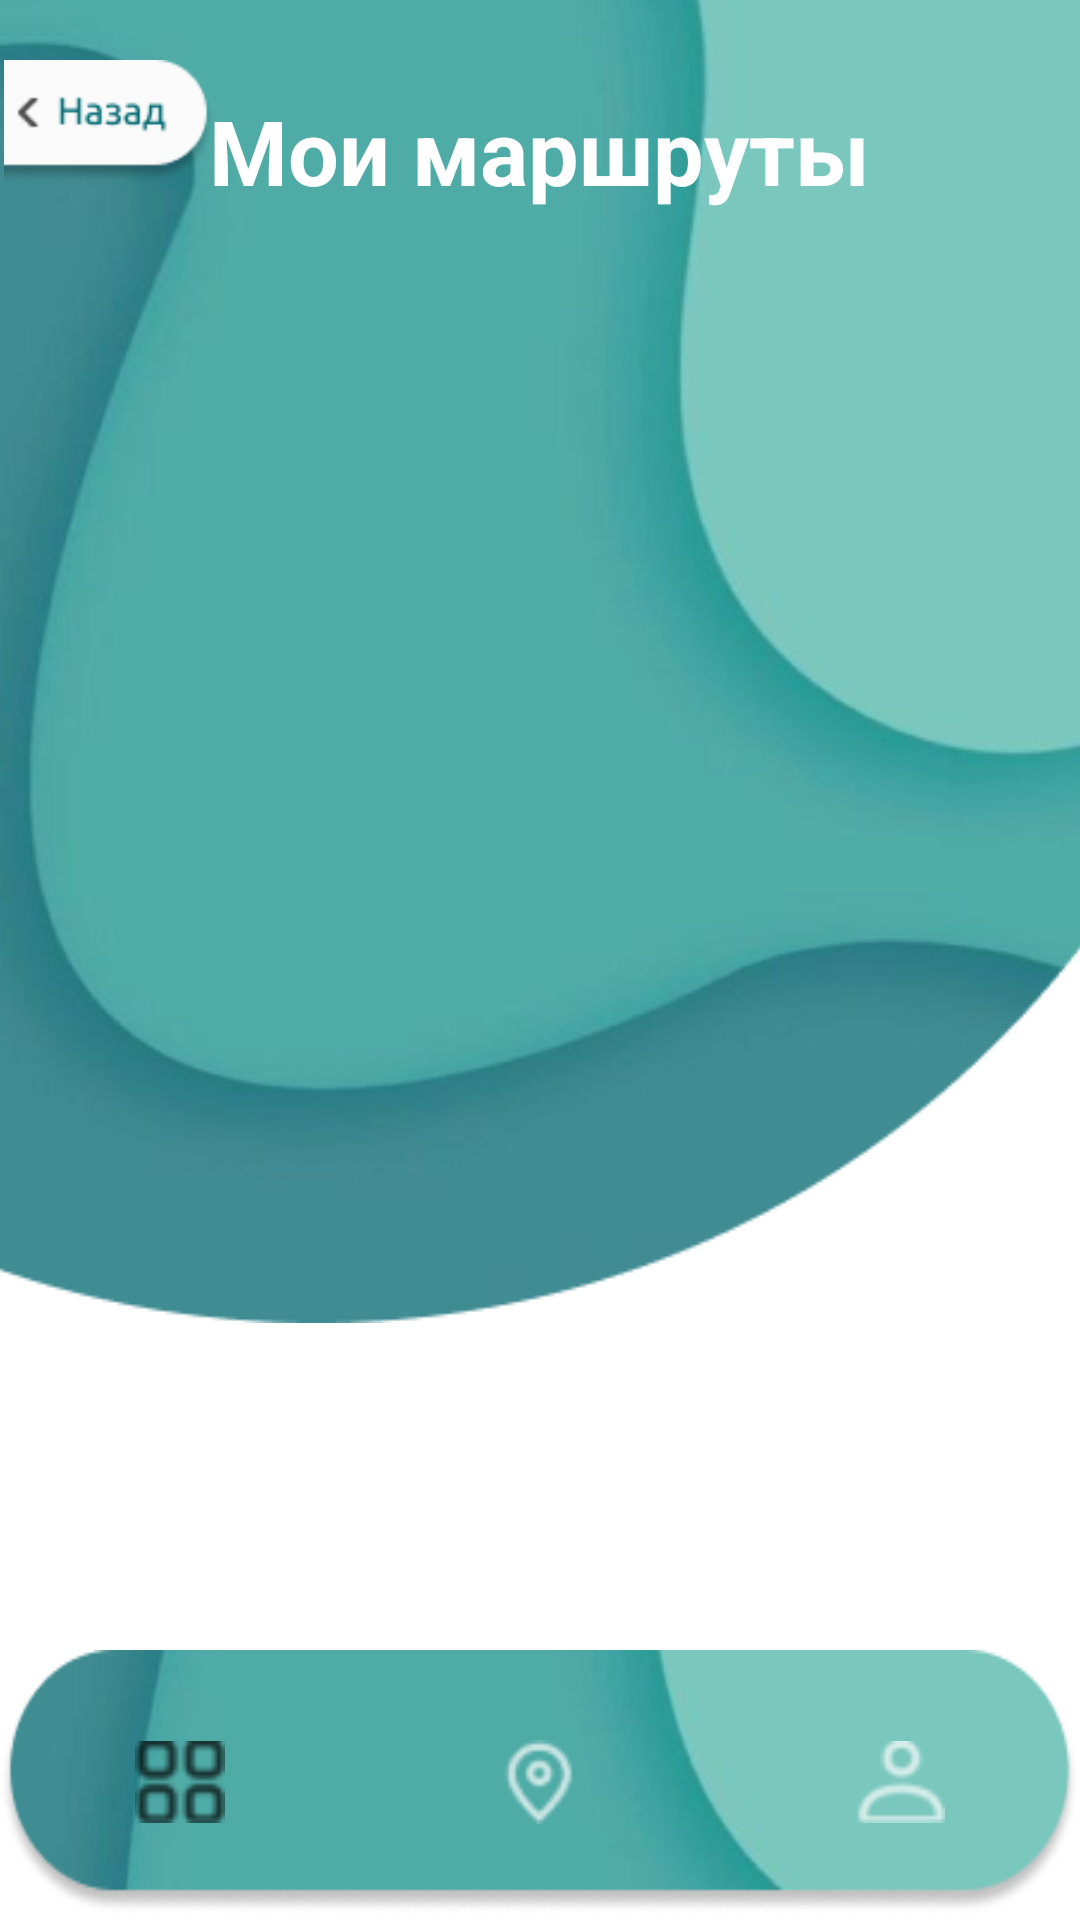

Here is an Android app screen rendered from its layout file. Give the layout XML and the strings, colors and styles it references.
<!-- AndroidManifest.xml: application theme AppTheme -->
<!-- res/layout/activity_routes.xml -->
<?xml version="1.0" encoding="utf-8"?>
<androidx.coordinatorlayout.widget.CoordinatorLayout xmlns:android="http://schemas.android.com/apk/res/android"
    xmlns:app="http://schemas.android.com/apk/res-auto"
    xmlns:tools="http://schemas.android.com/tools"
    android:id="@+id/container"
    android:layout_width="match_parent"
    android:layout_height="match_parent"
    tools:context=".RoutesActivity">

    <ImageView
        android:id="@+id/backgroundImageView"
        android:layout_width="match_parent"
        android:layout_height="wrap_content"
        android:src="@drawable/bg_main"
        android:scaleType="centerCrop"
        android:layout_alignParentTop="true"/>

    <ImageView
        android:id="@+id/back"
        android:layout_width="220px"
        android:layout_height="124px"
        android:src="@drawable/back"
        android:layout_marginLeft="0dp"
        android:layout_marginTop="20dp"/>

    <TextView
        android:id="@+id/textViewTitle"
        android:layout_width="wrap_content"
        android:layout_height="wrap_content"
        android:text="Мои маршруты"
        android:textSize="30sp"
        android:layout_gravity="center_horizontal"
        android:layout_marginTop="30dp"
        android:textStyle="bold"
        android:textColor="#ffff"/>

    <com.google.android.material.appbar.AppBarLayout
        android:layout_width="match_parent"
        android:layout_height="wrap_content"
        android:theme="@style/ThemeOverlay.MaterialComponents.Dark.ActionBar">
    </com.google.android.material.appbar.AppBarLayout>

    <androidx.recyclerview.widget.RecyclerView
        android:id="@+id/recyclerViewCities"
        android:layout_width="match_parent"
        android:layout_height="wrap_content"
        android:layout_marginTop="?attr/actionBarSize"
        tools:listitem="@layout/item_city_2" />

    <com.google.android.material.bottomnavigation.BottomNavigationView
        android:id="@+id/bottom_navigation"
        android:layout_width="match_parent"
        android:layout_height="wrap_content"
        android:layout_gravity="bottom"
        android:layout_marginBottom="2dp"
        android:background="@drawable/main_button"
        app:menu="@menu/bottom_menu"
        app:itemHorizontalTranslationEnabled="false"
        app:itemTextColor="@null"
        app:labelVisibilityMode="unlabeled"
        app:itemIconTint="@color/icon_color_selector"
        style="@style/BottomNavigationView"/>

</androidx.coordinatorlayout.widget.CoordinatorLayout>
<!-- res/layout/item_city_2.xml (included above) -->
<?xml version="1.0" encoding="utf-8"?>
<LinearLayout xmlns:android="http://schemas.android.com/apk/res/android"
    android:layout_width="match_parent"
    android:layout_height="wrap_content"
    android:orientation="vertical"
    android:padding="16dp">

    <TextView
        android:id="@+id/textViewCityName"
        android:layout_width="match_parent"
        android:layout_height="wrap_content"
        android:textSize="28sp"
        android:padding="8dp"
        android:textColor="@android:color/black"
        android:layout_marginBottom="8dp" />

    <FrameLayout
        android:layout_width="match_parent"
        android:layout_height="150dp">

        <ImageView
            android:id="@+id/imageViewCity"
            android:layout_width="match_parent"
            android:layout_height="match_parent"
            android:src="@android:drawable/ic_menu_gallery"
            android:scaleType="centerCrop" />

        <ImageView
            android:id="@+id/imageViewArrow"
            android:layout_width="48dp"
            android:layout_height="48dp"
            android:layout_gravity="center_vertical|end"
            android:layout_marginEnd="16dp"
            android:src="@drawable/arrow_city"/>
    </FrameLayout>
</LinearLayout>
<!-- resources referenced by this layout -->
<resources>
  <!-- drawable arrow_city: png bitmap (drawable, 595 bytes) -->
  <!-- drawable back: png bitmap (drawable, 2578 bytes) -->
  <!-- drawable bg_main: png bitmap (drawable, 44694 bytes) -->
  <!-- drawable main_button: png bitmap (drawable, 13186 bytes) -->
  <style name="BottomNavigationView" parent="Widget.Design.BottomNavigationView">
          <item name="itemIconSize">30dp</item>
      </style>
  <style name="AppTheme" parent="Theme.MaterialComponents.Light.NoActionBar">
          <item name="colorPrimary">@color/green_blue_primary</item>
          <item name="colorPrimaryDark">@color/green_blue_primary_dark</item>
          <item name="colorAccent">@color/green_blue_accent</item>
  
          
          <item name="android:windowNoTitle">true</item>
          <item name="windowActionBar">false</item>
          <item name="android:windowFullscreen">false</item>
          <item name="android:windowContentOverlay">@null</item>
      </style>
  <color name="green_blue_primary">#00BFA5</color>
  <color name="green_blue_primary_dark">#00897B</color>
  <color name="green_blue_accent">#80CBC4</color>
</resources>
